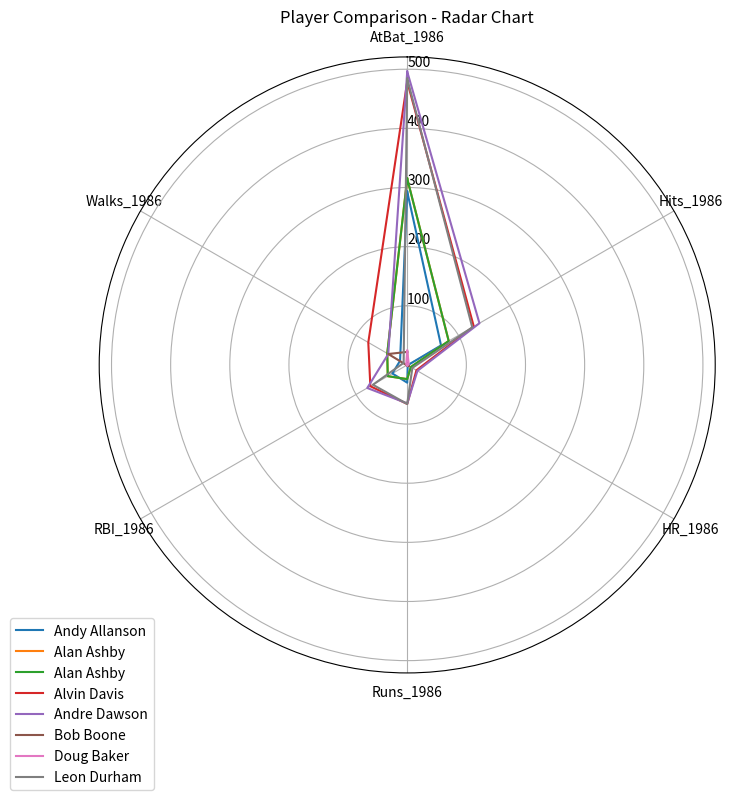

Reproduce this figure in Python.
import matplotlib.pyplot as plt
import pandas as pd
from math import pi

data = [
    ['Andy Allanson', 293, 66, 1, 30, 29, 14],
    ['Alan Ashby', 315, 81, 7, 24, 38, 39],
    ['Alan Ashby', 315, 81, 7, 24, 38, 39],
    ['Alvin Davis', 479, 130, 18, 66, 72, 76],
    ['Andre Dawson', 496, 141, 20, 65, 78, 37],
    ['Bob Boone', 22, 0, 4, 2, 1, 37],
    ['Doug Baker', 24, 3, 0, 1, 0, 2],
    ['Leon Durham', 484, 127, 10, 66, 67, 7],

]

columns = ['Name', 'AtBat_1986', 'Hits_1986', 'HR_1986', 'Runs_1986', 'RBI_1986', 'Walks_1986']
selected_data = pd.DataFrame(data, columns=columns)

categories = list(selected_data.columns[1:])

fig, ax = plt.subplots(figsize=(8, 8), subplot_kw=dict(polar=True))
for _, player in selected_data.iterrows():
    values = player[1:].tolist()
    values += values[:1] 
    ax.plot(
        [n / float(len(categories)) * 2 * pi for n in range(len(categories) + 1)],
        values,
        label=player['Name']
    )

ax.set_theta_offset(pi / 2)
ax.set_theta_direction(-1)
ax.set_rlabel_position(0)

ax.legend(loc='upper right', bbox_to_anchor=(0.1, 0.1))
ax.set_xticks([n / float(len(categories)) * 2 * pi for n in range(len(categories))])
ax.set_xticklabels(categories)

plt.title('Player Comparison - Radar Chart')
plt.show()
